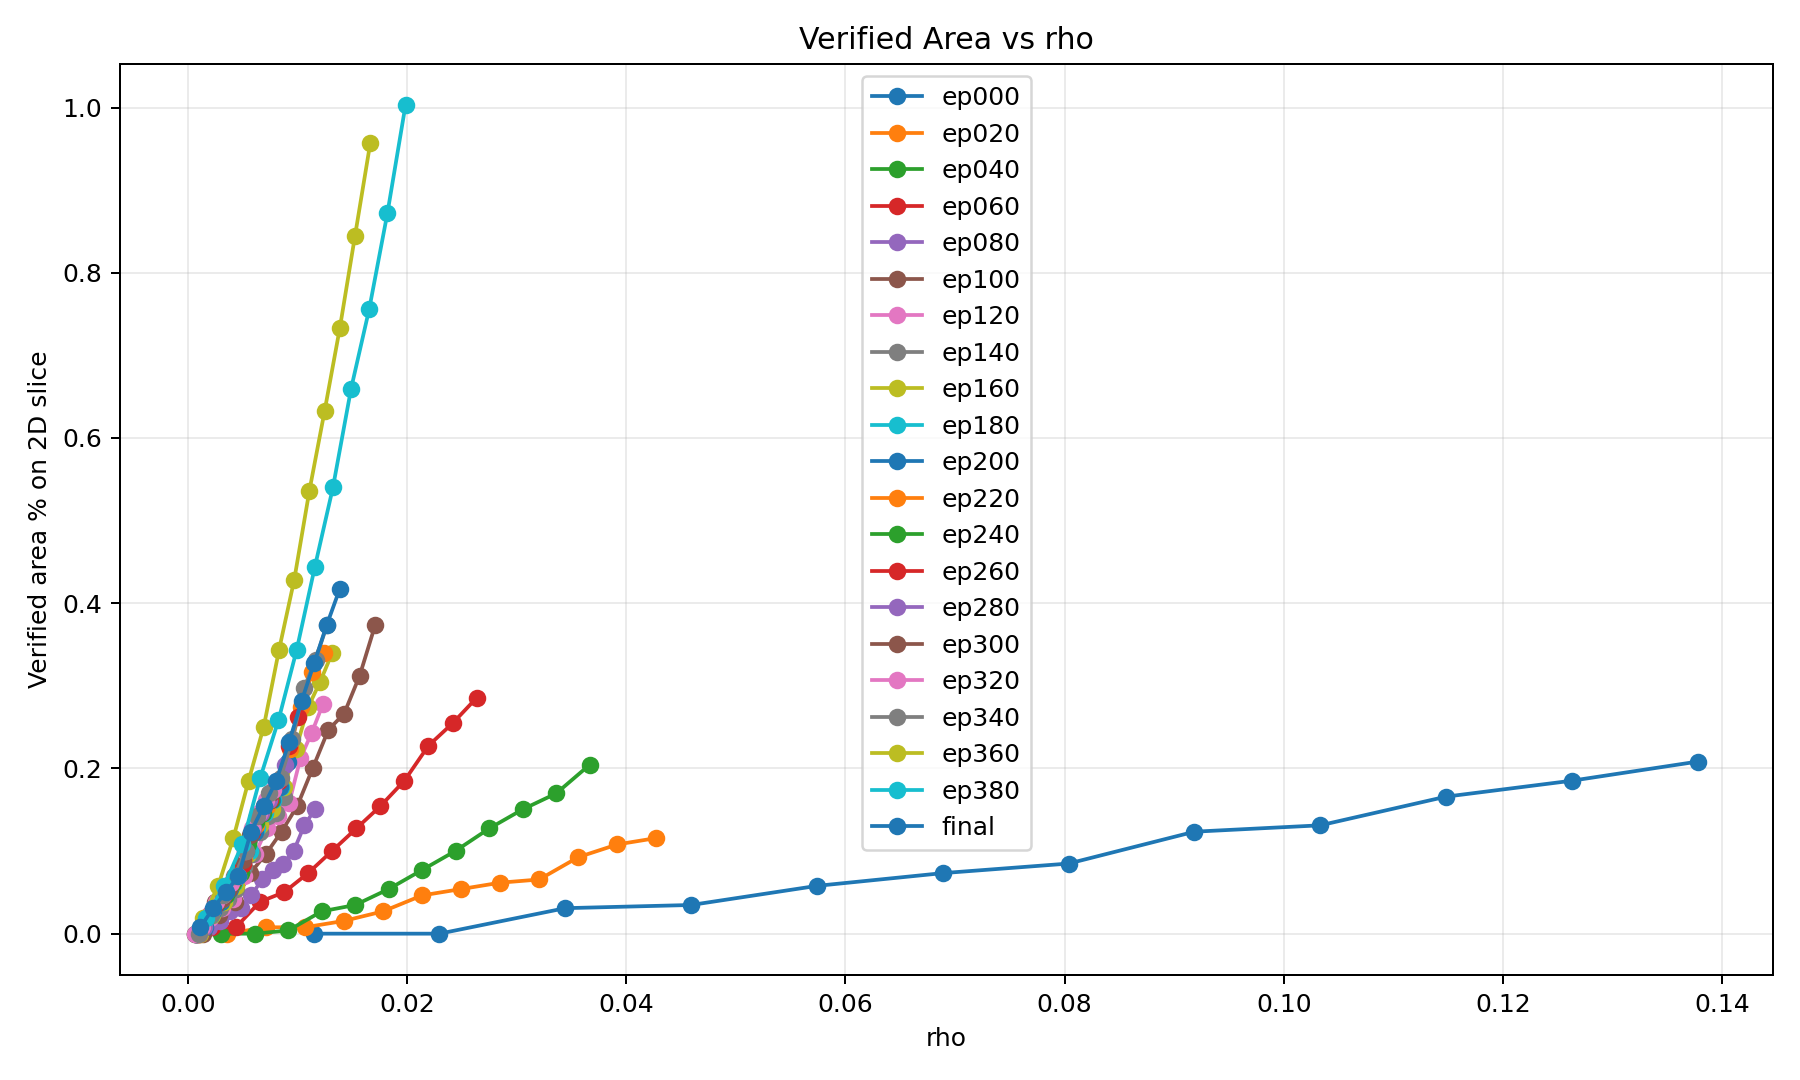

The table this chart was drawn from, first rows:
label, epoch, rho, verified_area_pct, sublevel_area_pct
ep000, 0, 0.01148, 0.0, 0.01543
ep000, 0, 0.02296, 0.0, 0.02315
ep000, 0, 0.03444, 0.03086, 0.05787
ep000, 0, 0.04592, 0.03472, 0.08102
ep000, 0, 0.05741, 0.05787, 0.1235
ep000, 0, 0.06889, 0.0733, 0.1582
ep000, 0, 0.08037, 0.08487, 0.1813
ep000, 0, 0.09185, 0.1235, 0.243
ep000, 0, 0.1033, 0.1312, 0.2778
ep000, 0, 0.1148, 0.1659, 0.3279
ep000, 0, 0.1263, 0.1852, 0.3896
ep000, 0, 0.1378, 0.2083, 0.4321
ep020, 20, 0.003563, 0.0, 0.003858
ep020, 20, 0.007126, 0.007716, 0.01157
ep020, 20, 0.01069, 0.007716, 0.01157
ep020, 20, 0.01425, 0.01543, 0.01929
ep020, 20, 0.01781, 0.02701, 0.03086
ep020, 20, 0.02138, 0.04629, 0.05015
ep020, 20, 0.02494, 0.05401, 0.05787
ep020, 20, 0.0285, 0.06173, 0.06944
ep020, 20, 0.03207, 0.06558, 0.0733
ep020, 20, 0.03563, 0.09259, 0.1003
ep020, 20, 0.03919, 0.108, 0.1196
ep020, 20, 0.04275, 0.1157, 0.1273
ep040, 40, 0.003056, 0.0, 0.01157
ep040, 40, 0.006112, 0.0, 0.01929
ep040, 40, 0.009167, 0.003858, 0.02315
ep040, 40, 0.01222, 0.02701, 0.04629
ep040, 40, 0.01528, 0.03472, 0.05787
ep040, 40, 0.01833, 0.05401, 0.07716
ep040, 40, 0.02139, 0.07716, 0.1003
ep040, 40, 0.02445, 0.1003, 0.1235
ep040, 40, 0.0275, 0.1273, 0.1505
ep040, 40, 0.03056, 0.1505, 0.1736
ep040, 40, 0.03361, 0.1697, 0.1929
ep040, 40, 0.03667, 0.2045, 0.2276
ep060, 60, 0.002196, 0.007716, 0.01157
ep060, 60, 0.004393, 0.007716, 0.01157
ep060, 60, 0.006589, 0.03858, 0.04244
ep060, 60, 0.008786, 0.05015, 0.05401
ep060, 60, 0.01098, 0.0733, 0.07716
ep060, 60, 0.01318, 0.1003, 0.1042
ep060, 60, 0.01537, 0.1273, 0.1312
ep060, 60, 0.01757, 0.1543, 0.1582
ep060, 60, 0.01977, 0.1852, 0.189
ep060, 60, 0.02196, 0.2276, 0.2315
ep060, 60, 0.02416, 0.2546, 0.2585
ep060, 60, 0.02636, 0.2855, 0.2893
ep080, 80, 0.0009672, 0.0, 0.003858
ep080, 80, 0.001934, 0.007716, 0.01157
ep080, 80, 0.002902, 0.01543, 0.01929
ep080, 80, 0.003869, 0.02701, 0.03086
ep080, 80, 0.004836, 0.03086, 0.03472
ep080, 80, 0.005803, 0.04629, 0.05015
ep080, 80, 0.00677, 0.06558, 0.06944
ep080, 80, 0.007737, 0.07716, 0.08102
ep080, 80, 0.008705, 0.08487, 0.08873
ep080, 80, 0.009672, 0.1003, 0.1042
ep080, 80, 0.01064, 0.1312, 0.135
ep080, 80, 0.01161, 0.1505, 0.1543
... 192 more rows
